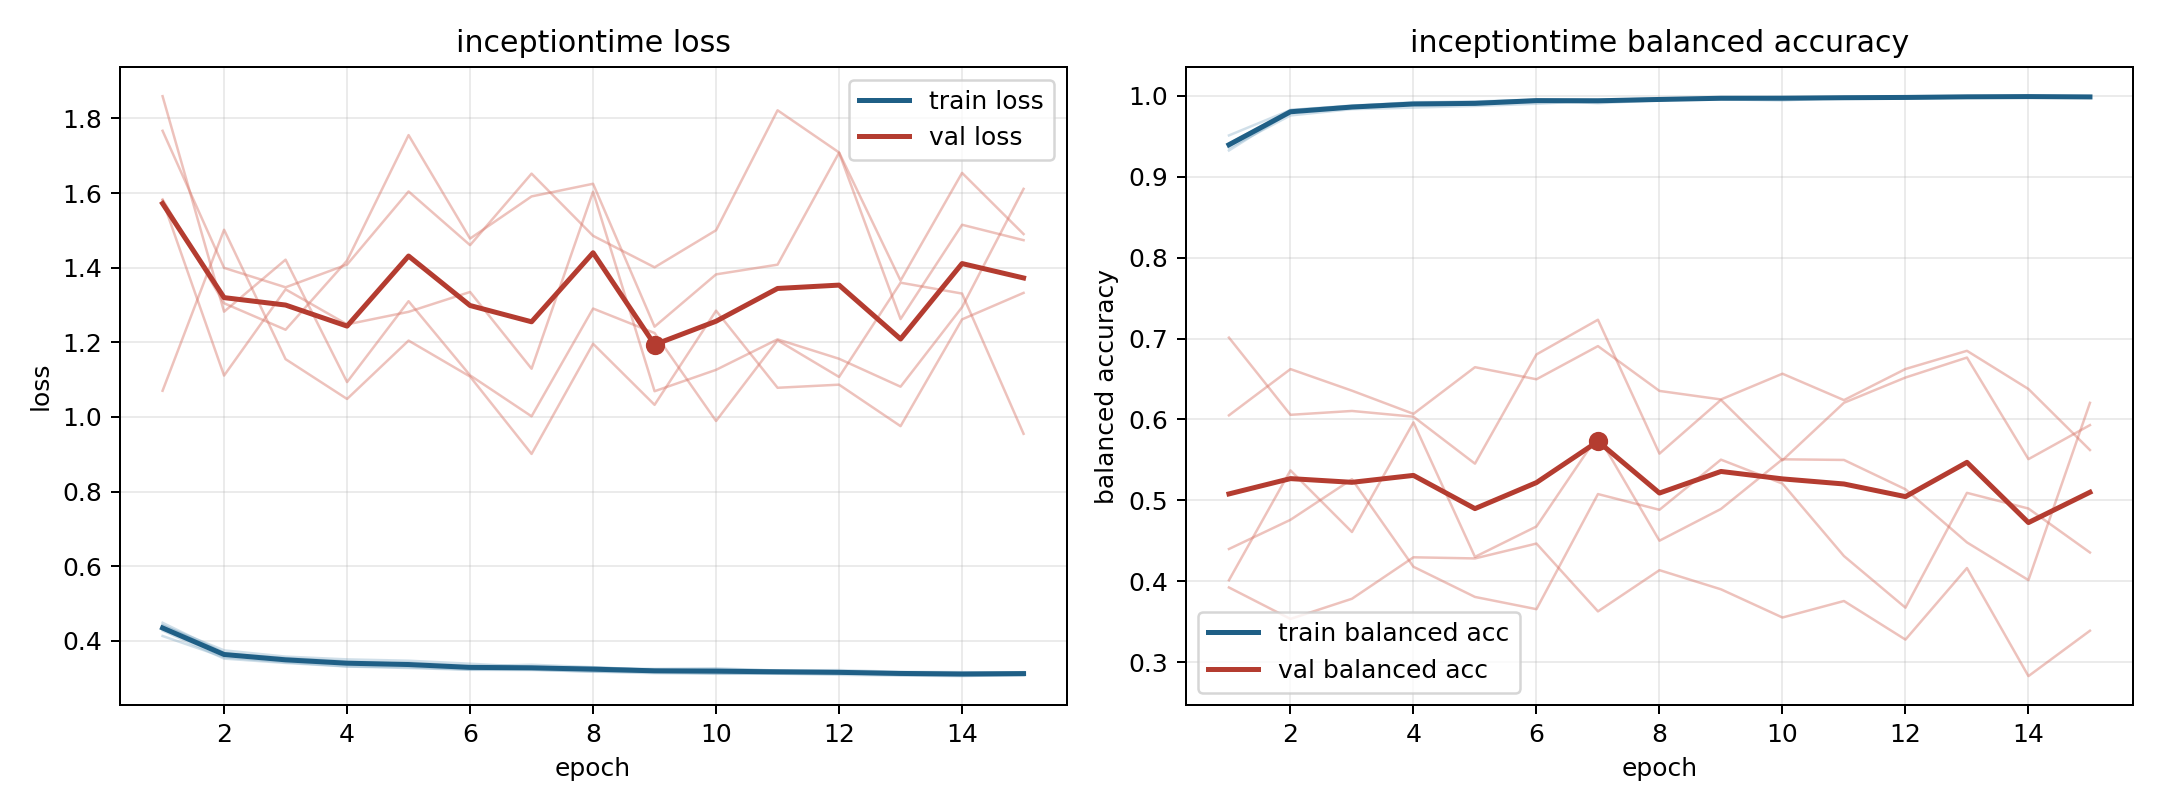

The file beside this chart, header and first rows:
model, fold, epoch, train_loss, train_balanced_accuracy, val_loss, val_balanced_accuracy
inceptiontime, 1, 1, 0.4482, 0.9324, 1.07, 0.7011
inceptiontime, 1, 2, 0.3679, 0.9802, 1.502, 0.6057
inceptiontime, 1, 3, 0.3506, 0.9866, 1.155, 0.6104
inceptiontime, 1, 4, 0.3423, 0.9906, 1.048, 0.6034
inceptiontime, 1, 5, 0.3412, 0.9896, 1.205, 0.5453
inceptiontime, 1, 6, 0.332, 0.9944, 1.108, 0.6803
inceptiontime, 1, 7, 0.3358, 0.9909, 0.9008, 0.7232
inceptiontime, 1, 8, 0.3292, 0.9946, 1.196, 0.5577
inceptiontime, 1, 9, 0.3219, 0.9976, 1.032, 0.6241
inceptiontime, 1, 10, 0.3238, 0.9967, 1.285, 0.5494
inceptiontime, 1, 11, 0.3201, 0.9978, 1.078, 0.6206
inceptiontime, 1, 12, 0.3214, 0.9967, 1.086, 0.6518
inceptiontime, 1, 13, 0.3167, 0.9981, 0.9752, 0.6764
inceptiontime, 1, 14, 0.3159, 0.9988, 1.261, 0.5509
inceptiontime, 1, 15, 0.3143, 0.9993, 1.332, 0.5929
inceptiontime, 2, 1, 0.4275, 0.9407, 1.767, 0.3922
inceptiontime, 2, 2, 0.3522, 0.9826, 1.399, 0.3534
inceptiontime, 2, 3, 0.3405, 0.988, 1.347, 0.3783
inceptiontime, 2, 4, 0.331, 0.9914, 1.408, 0.4295
inceptiontime, 2, 5, 0.327, 0.993, 1.604, 0.4281
inceptiontime, 2, 6, 0.3221, 0.9955, 1.46, 0.4465
inceptiontime, 2, 7, 0.3215, 0.9944, 1.652, 0.3627
inceptiontime, 2, 8, 0.3176, 0.9958, 1.485, 0.4136
inceptiontime, 2, 9, 0.3132, 0.9969, 1.401, 0.39
inceptiontime, 2, 10, 0.3115, 0.9978, 1.5, 0.3551
inceptiontime, 2, 11, 0.3118, 0.9978, 1.822, 0.3755
inceptiontime, 2, 12, 0.3087, 0.9984, 1.709, 0.3278
inceptiontime, 2, 13, 0.3068, 0.9994, 1.365, 0.4162
inceptiontime, 2, 14, 0.3053, 0.9988, 1.654, 0.2827
inceptiontime, 2, 15, 0.3089, 0.9979, 1.49, 0.3388
inceptiontime, 3, 1, 0.4128, 0.9511, 1.581, 0.605
inceptiontime, 3, 2, 0.3559, 0.9825, 1.111, 0.6622
inceptiontime, 3, 3, 0.3425, 0.9873, 1.342, 0.6355
inceptiontime, 3, 4, 0.3314, 0.9922, 1.248, 0.6068
inceptiontime, 3, 5, 0.3291, 0.9926, 1.282, 0.6646
inceptiontime, 3, 6, 0.3229, 0.995, 1.335, 0.6496
inceptiontime, 3, 7, 0.323, 0.9944, 1.129, 0.6906
inceptiontime, 3, 8, 0.3169, 0.9971, 1.603, 0.6352
inceptiontime, 3, 9, 0.3163, 0.9972, 1.069, 0.6247
inceptiontime, 3, 10, 0.3125, 0.998, 1.126, 0.6565
inceptiontime, 3, 11, 0.3115, 0.9979, 1.208, 0.6238
inceptiontime, 3, 12, 0.3137, 0.9977, 1.156, 0.6623
inceptiontime, 3, 13, 0.3084, 0.9991, 1.081, 0.6848
inceptiontime, 3, 14, 0.3068, 0.9992, 1.294, 0.6376
inceptiontime, 3, 15, 0.3072, 0.9989, 1.611, 0.5621
inceptiontime, 4, 1, 0.4411, 0.9357, 1.859, 0.4012
inceptiontime, 4, 2, 0.3744, 0.9758, 1.282, 0.537
inceptiontime, 4, 3, 0.3576, 0.9835, 1.421, 0.4608
inceptiontime, 4, 4, 0.3502, 0.9855, 1.093, 0.5964
inceptiontime, 4, 5, 0.3466, 0.9874, 1.31, 0.4301
inceptiontime, 4, 6, 0.3385, 0.9902, 1.111, 0.4676
inceptiontime, 4, 7, 0.3298, 0.9939, 1.002, 0.58
inceptiontime, 4, 8, 0.327, 0.9955, 1.29, 0.45
inceptiontime, 4, 9, 0.3247, 0.9957, 1.225, 0.4893
inceptiontime, 4, 10, 0.3263, 0.9943, 0.989, 0.5507
inceptiontime, 4, 11, 0.3202, 0.9975, 1.205, 0.5499
inceptiontime, 4, 12, 0.3184, 0.9981, 1.107, 0.5136
inceptiontime, 4, 13, 0.3149, 0.9987, 1.36, 0.448
inceptiontime, 4, 14, 0.3127, 0.9996, 1.331, 0.4013
inceptiontime, 4, 15, 0.3159, 0.9983, 0.9547, 0.6205
... 15 more rows
